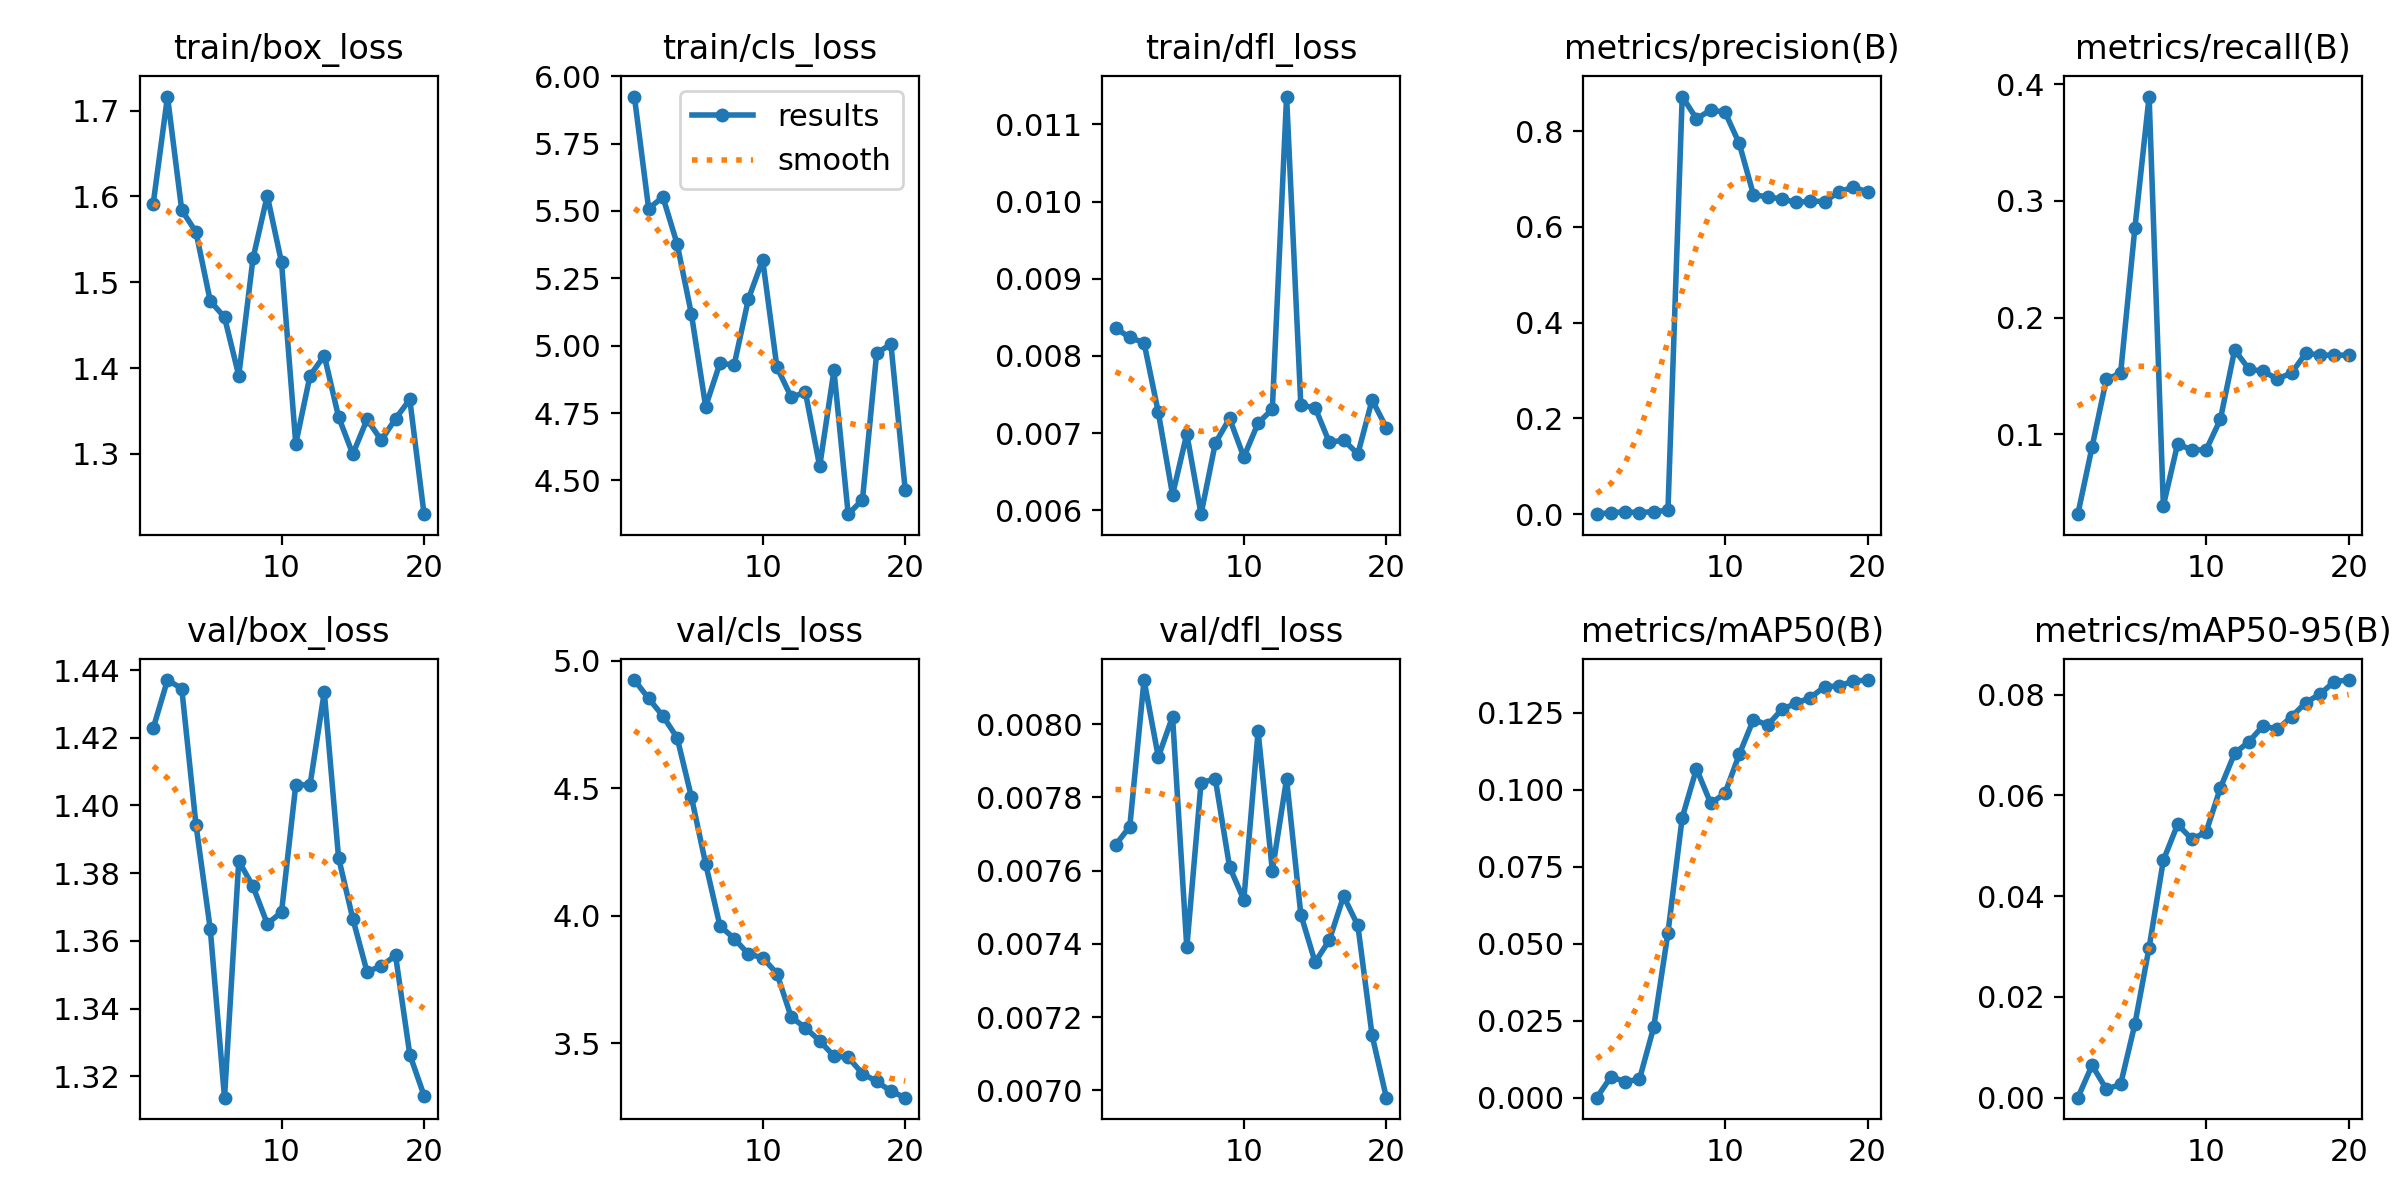

Source data for this figure (header and first rows):
epoch, time, train/box_loss, train/cls_loss, train/dfl_loss, metrics/precision(B), metrics/recall(B), metrics/mAP50(B), metrics/mAP50-95(B), val/box_loss, val/cls_loss, val/dfl_loss, lr/pg0, lr/pg1, lr/pg2
1, 13.16, 1.592, 5.925, 0.00836, 0.00021, 0.0317, 3e-05, 2e-05, 1.423, 4.924, 0.00767, 0.00015, 0.00015, 0.00015
2, 15.02, 1.716, 5.509, 0.00824, 0.00355, 0.08934, 0.00677, 0.00644, 1.437, 4.852, 0.00772, 0.000297, 0.000297, 0.000297
3, 16.81, 1.584, 5.552, 0.00817, 0.00493, 0.1472, 0.00528, 0.00171, 1.435, 4.783, 0.00812, 0.000428, 0.000428, 0.000428
4, 18.41, 1.558, 5.377, 0.00727, 0.0036, 0.1523, 0.006, 0.00266, 1.394, 4.698, 0.00791, 0.0005428, 0.0005428, 0.0005428
5, 19.95, 1.478, 5.117, 0.0062, 0.00554, 0.2765, 0.02289, 0.01458, 1.364, 4.466, 0.00802, 0.0006416, 0.0006416, 0.0006416
6, 21.49, 1.459, 4.774, 0.00699, 0.00842, 0.3894, 0.05358, 0.0298, 1.314, 4.204, 0.00739, 0.0007243, 0.0007243, 0.0007243
7, 23.04, 1.391, 4.935, 0.00595, 0.872, 0.03898, 0.09098, 0.04713, 1.384, 3.961, 0.00784, 0.0007909, 0.0007909, 0.0007909
8, 24.52, 1.528, 4.928, 0.00687, 0.8257, 0.09184, 0.1069, 0.05425, 1.376, 3.911, 0.00785, 0.0008169, 0.0008169, 0.0008169
9, 26.55, 1.601, 5.173, 0.00719, 0.8437, 0.08673, 0.09564, 0.05132, 1.365, 3.85, 0.00761, 0.000755, 0.000755, 0.000755
10, 28.07, 1.523, 5.319, 0.00669, 0.8397, 0.08673, 0.09888, 0.05273, 1.368, 3.836, 0.00752, 0.0006931, 0.0006931, 0.0006931
11, 38.08, 1.312, 4.92, 0.00713, 0.7741, 0.1129, 0.1115, 0.06149, 1.406, 3.774, 0.00798, 0.0006312, 0.0006312, 0.0006312
12, 39.59, 1.391, 4.809, 0.00731, 0.6669, 0.1724, 0.1229, 0.06834, 1.406, 3.603, 0.0076, 0.0005694, 0.0005694, 0.0005694
13, 41.09, 1.415, 4.826, 0.01136, 0.6625, 0.156, 0.1211, 0.07066, 1.434, 3.561, 0.00785, 0.0005075, 0.0005075, 0.0005075
14, 42.56, 1.343, 4.552, 0.00736, 0.6581, 0.154, 0.1262, 0.07382, 1.385, 3.51, 0.00748, 0.0004456, 0.0004456, 0.0004456
15, 44.05, 1.3, 4.908, 0.00733, 0.651, 0.1475, 0.1282, 0.0731, 1.367, 3.45, 0.00735, 0.0003837, 0.0003837, 0.0003837
16, 45.55, 1.34, 4.374, 0.00688, 0.6538, 0.1526, 0.13, 0.07564, 1.351, 3.445, 0.00741, 0.0003219, 0.0003219, 0.0003219
17, 47.04, 1.316, 4.428, 0.00691, 0.6529, 0.1697, 0.1335, 0.07843, 1.353, 3.381, 0.00753, 0.00026, 0.00026, 0.00026
18, 48.52, 1.341, 4.974, 0.00673, 0.6732, 0.1679, 0.1337, 0.08013, 1.356, 3.351, 0.00745, 0.0001981, 0.0001981, 0.0001981
19, 50.01, 1.363, 5.004, 0.00743, 0.6827, 0.1679, 0.1353, 0.0826, 1.326, 3.312, 0.00715, 0.0001363, 0.0001363, 0.0001363
20, 51.51, 1.23, 4.465, 0.00707, 0.6732, 0.1679, 0.1357, 0.08289, 1.314, 3.287, 0.00698, 7.4375e-05, 7.4375e-05, 7.4375e-05
